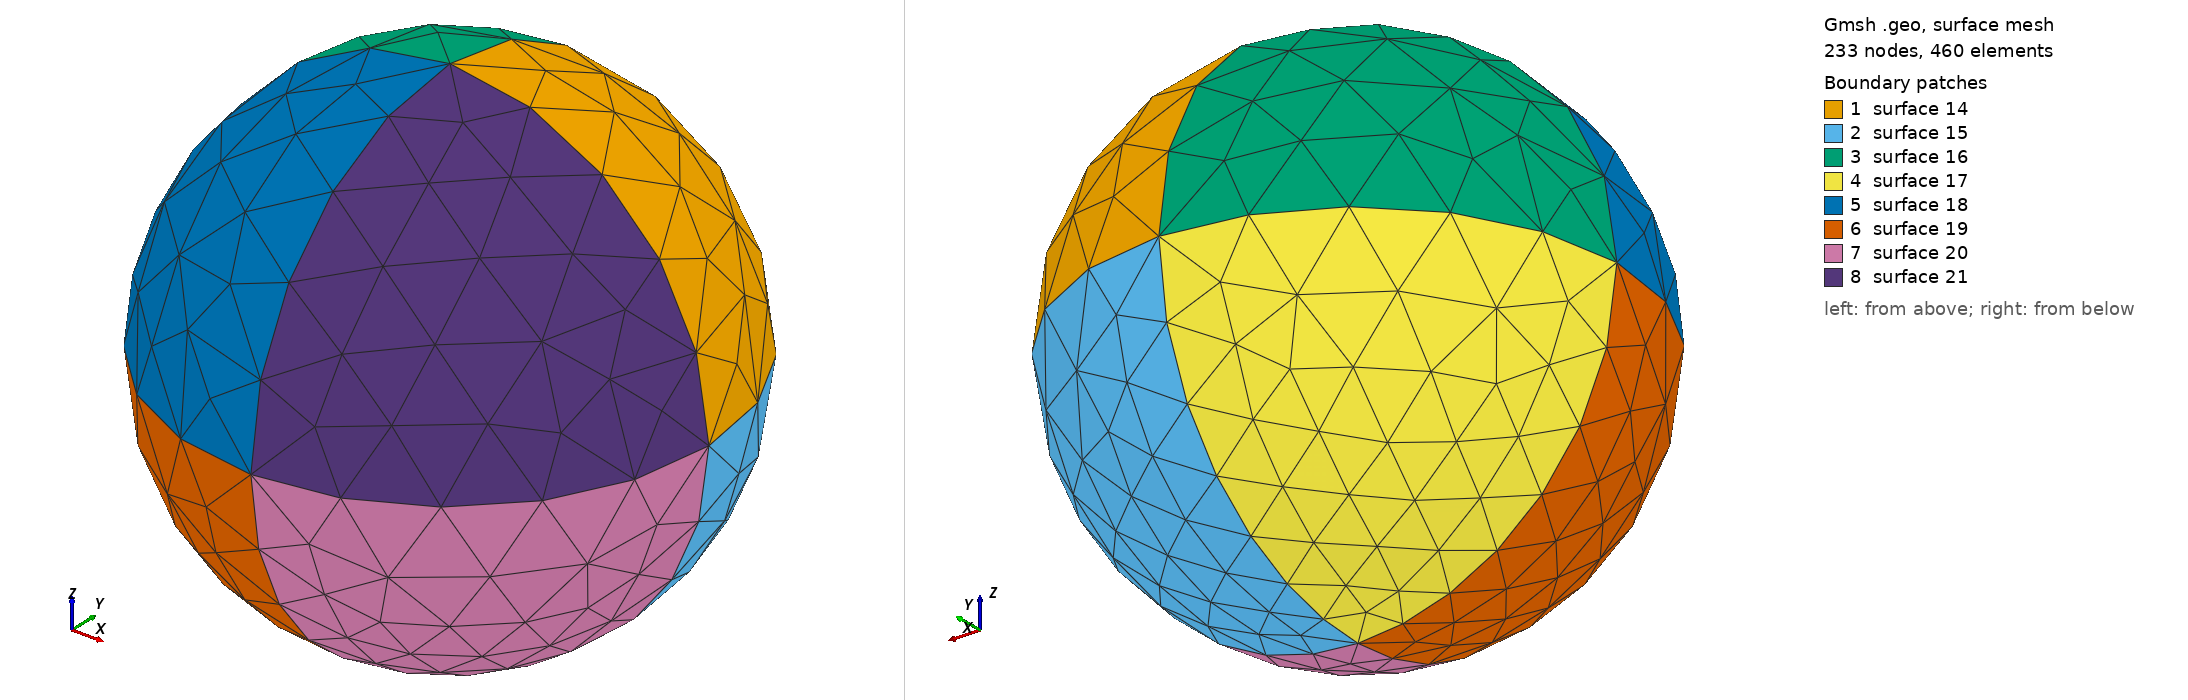

Gmsh geometry script, surface-meshed: 233 nodes, 460 surface elements. Boundary patches (legend numbers): 1 surface 14, 2 surface 15, 3 surface 16, 4 surface 17, 5 surface 18, 6 surface 19, 7 surface 20, 8 surface 21. Left view from above one corner, right view from below the opposite corner. The script declares no physical surfaces, so the legend lists its geometric surfaces. The drawing asked Gmsh for element sizes between 1% and 20% of the model's largest extent; the script's own settings can give other sizes.

=== sphere.geo (drawn) ===
cl__1 = 1;

Point(1) =  {0 , 0 , 28.3459 , 8.90512};
Point(2) =  {0 , 28.3459 , 0 , 8.90512};
Point(3) =  {28.3459 , 0 , 0 , 8.90512};
Point(4) =  {-28.3459 , 0 , 0 , 8.90512};
Point(5) =  {0 , -28.3459 , 0 , 8.90512};
Point(6) =  {0 , 0 , -28.3459 , 5.08864};
Point(7) =  {0 , 0 , 0 , 1};

Circle(1) =  {1 , 7 , 3};
Circle(2) =  {1 , 7 , 2};
Circle(3) =  {1 , 7 , 4};
Circle(4) =  {1 , 7 , 5};
Circle(5) =  {6 , 7 , 4};
Circle(6) =  {6 , 7 , 2};
Circle(7) =  {6 , 7 , 3};
Circle(8) =  {6 , 7 , 5};
Circle(9) =  {4 , 7 , 2};
Circle(10) =  {4 , 7 , 5};
Circle(11) =  {3 , 7 , 2};
Circle(12) =  {3 , 7 , 5};

Line Loop(14) = {11 , -2 , 1};
Line Loop(15) = {7 , 11 , -6};
Line Loop(16) = {2 , -9 , -3};
Line Loop(17) = {9 , -6 , 5};
Line Loop(18) = {3 , 10 , -4};
Line Loop(19) = {8 , -10 , -5};
Line Loop(20) = {7 , 12 , -8};
Line Loop(21) = {12 , -4 , 1};

Ruled Surface(14) =  {14};
Ruled Surface(15) =  {15};
Ruled Surface(16) =  {16};
Ruled Surface(17) =  {17};
Ruled Surface(18) =  {18};
Ruled Surface(19) =  {19};
Ruled Surface(20) =  {20};
Ruled Surface(21) =  {21};
